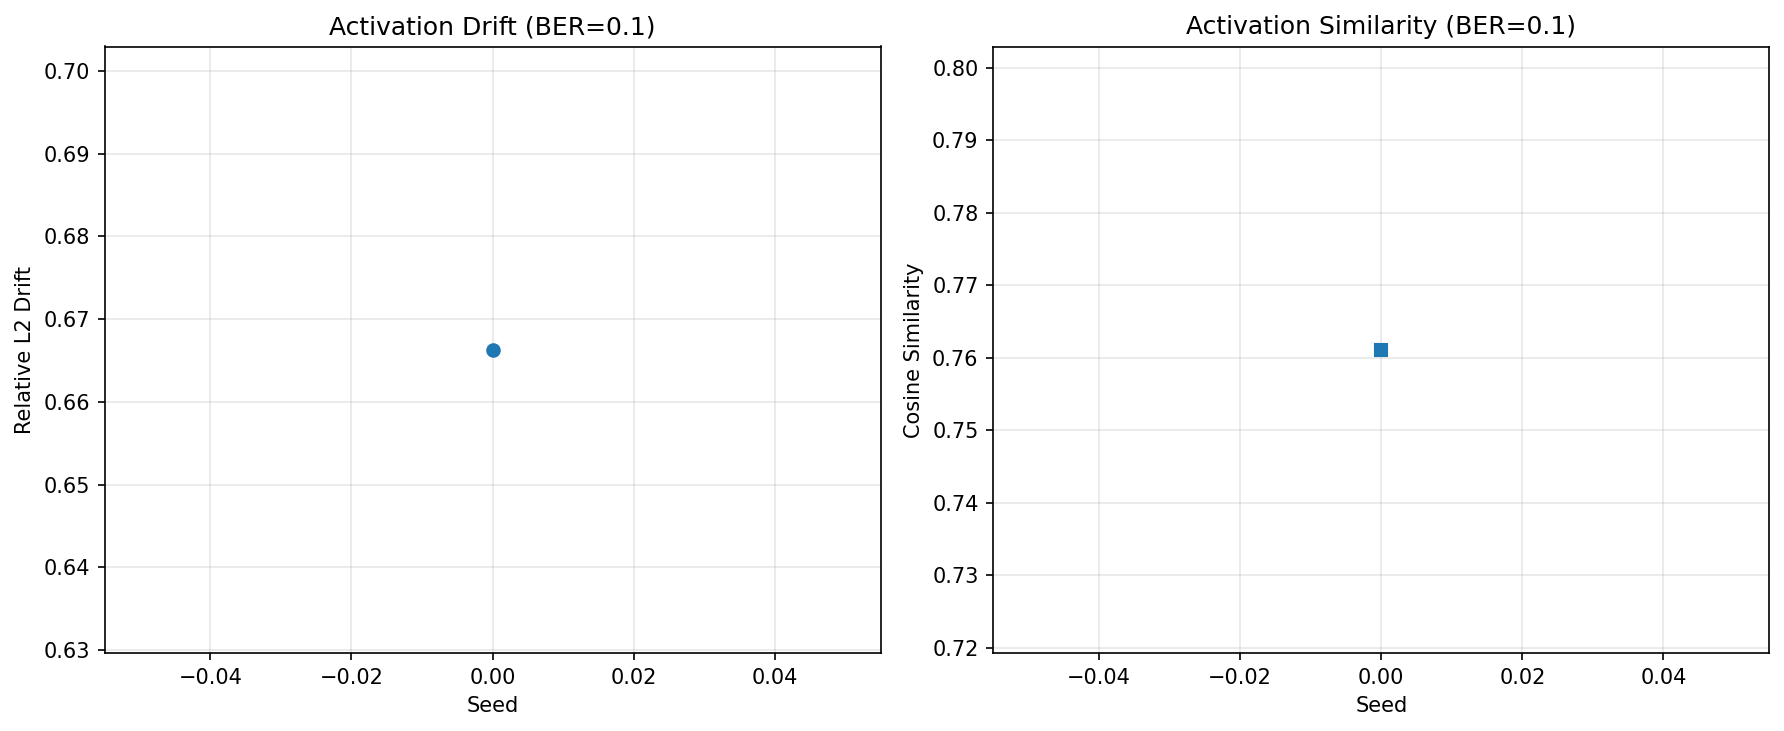

Data behind this chart, as committed beside it:
l2_relative, cosine_similarity, l2_by_layer, cosine_by_layer, batch_idx, seed
0.6663, 0.7611, {'features.3': 0.4813804140465774, 'feat…, {'features.3': 0.8803548613754021, 'feat…, 0, 0
